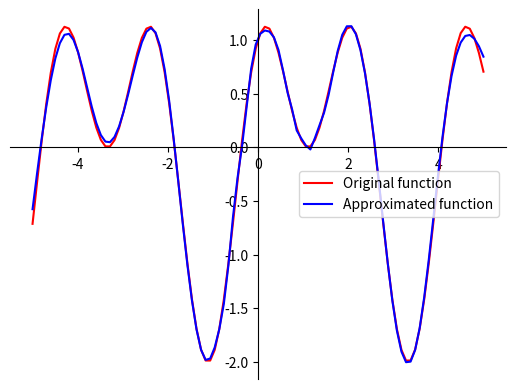

Generate this figure with matplotlib:
import numpy as np
import matplotlib.pyplot as plt

# [redacted]
p = [1, 7]

L_BOUND = -5
U_BOUND = 5


def q(x):
    return np.sin(x * np.sqrt(p[0] + 1)) + np.cos(x * np.sqrt(p[1] + 1))


x = np.linspace(L_BOUND, U_BOUND, 100)
y = q(x)

np.random.seed(1)


# f logistyczna jako przykład sigmoidalej
def sigmoid(x):
    return 1 / (1 + np.exp(-x))


# pochodna fun. 'sigmoid'
def d_sigmoid(x):
    return sigmoid(x) * (1 - sigmoid(x))


# f. straty
def nloss(y_out, y):
    return (y_out - y) ** 2


# pochodna f. straty
def d_nloss(y_out, y):
    return 2 * (y_out - y)


class DlNet:
    def __init__(self, x, y):
        self.x = x.reshape(-1, 1)
        self.y = y.reshape(-1, 1)
        self.y_out = 0

        self.HIDDEN_L_SIZE = 70
        self.INPUT_L_SIZE = 1
        self.OUTPUT_L_SIZE = 1
        self.LR = 0.1

        # Initialize weights and biases
        self.w1 = np.random.randn(self.INPUT_L_SIZE, self.HIDDEN_L_SIZE)
        self.b1 = np.zeros((1, self.HIDDEN_L_SIZE))
        self.w2 = np.random.randn(self.HIDDEN_L_SIZE, self.OUTPUT_L_SIZE)
        self.b2 = np.zeros((1, self.OUTPUT_L_SIZE))

    def forward(self, x):
        self.z1 = np.dot(x, self.w1) + self.b1
        self.a1 = sigmoid(self.z1)
        self.z2 = np.dot(self.a1, self.w2) + self.b2
        self.y_out = self.z2
        return self.y_out

    def predict(self, x):
        x = x.reshape(-1, 1)  # Ensure x is the correct shape
        return self.forward(x)

    def backward(self, x, y):
        m = y.shape[0]
        # TODO: można wywalić m, ale zmniejszyć lr

        # Calculate output layer error
        d_loss_y_out = d_nloss(self.y_out, y)

        # Gradient for w2 and b2
        d_z2 = d_loss_y_out
        d_w2 = np.dot(self.a1.T, d_z2) / m
        d_b2 = np.sum(d_z2, axis=0, keepdims=True) / m

        # Calculate hidden layer error
        d_a1 = np.dot(d_z2, self.w2.T)
        d_z1 = d_a1 * d_sigmoid(self.z1)

        # Gradient for w1 and b1
        d_w1 = np.dot(x.T, d_z1) / m
        d_b1 = np.sum(d_z1, axis=0, keepdims=True) / m

        # Update weights and biases
        self.w1 -= self.LR * d_w1
        self.b1 -= self.LR * d_b1
        self.w2 -= self.LR * d_w2
        self.b2 -= self.LR * d_b2

    def train(self, x_set, y_set, iters):
        x_set = x_set.reshape(-1, 1)  # Ensure x_set is the correct shape
        y_set = y_set.reshape(-1, 1)  # Ensure y_set is the correct shape
        for i in range(iters):
            self.forward(x_set)
            self.backward(x_set, y_set)
            if i % 1000 == 0:
                loss = np.mean(nloss(self.y_out, y_set))
                print(f"Iteration {i}, loss: {loss}")


nn = DlNet(x, y)
nn.train(x, y, 15000)

# Get predictions
yh = nn.predict(x)

# Plotting the results
fig = plt.figure()
ax = fig.add_subplot(1, 1, 1)
ax.spines['left'].set_position('center')
ax.spines['bottom'].set_position('zero')
ax.spines['right'].set_color('none')
ax.spines['top'].set_color('none')
ax.xaxis.set_ticks_position('bottom')
ax.yaxis.set_ticks_position('left')

plt.plot(x, y, 'r', label='Original function')
plt.plot(x, yh, 'b', label='Approximated function')
plt.legend()
plt.show()
